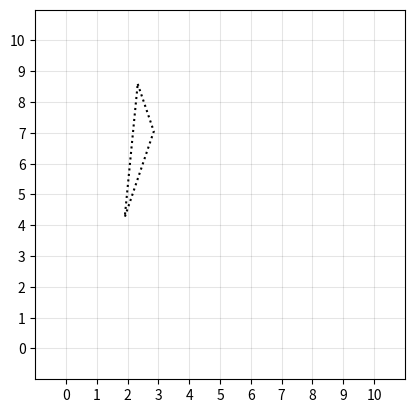

This figure's Python source: (Note: this script raises an exception after producing the figure.)
#!/usr/bin/env python
# boxlet.py - Boxlet class and utilities

# %%
import matplotlib.pyplot as plt
import random
from math import floor, ceil
from collections import namedtuple, defaultdict
from dataclasses import dataclass
from typing import List, Optional, Tuple, Union

Point = namedtuple('Point', ['x', 'y'])
Quad = namedtuple(
    'Quad', ['bottom_left', 'bottom_right', 'top_right', 'top_left'])

# %%


@dataclass
class Boxlet:
    xmin: int
    xmax: int
    ymin: int
    ymax: int
    top: List[int]  # should be length xmax - xmin + 1
    bottom: List[int]  # same length as top

    @classmethod
    def partition(cls, points: List[Point]):
        """ Partition a simple polygon into boxlets """
        boxlets = []  # list we will fill with boxlets and return
        xs = sorted(set(p.x for p in points))
        xy = defaultdict(list)  # map from x -> list of y values
        for p in points:
            # add p.y twice, once for each line segment
            xy[p.x].append(p.y)
            xy[p.x].append(p.y)
        # convert xy to map from x -> sorted list of y values
        xy = {x: sorted(ys) for x, ys in xy.items()}
        for x in xs:
            print('xy', x, xy[x])
        exclude = None
        for i in range(len(xs) - 1):
            left, right = ceil(xs[i]), floor(xs[i + 1])
            if left == exclude:
                left += 1  # avoid double-counting columns
            exclude = right  # set new bound for next iteration
            if right < left:  # doesn't cover any integer points
                continue
            ys = list(reversed(sorted(zip(xy[xs[i]], xy[xs[i + 1]]))))
            print('ys', ys)
            # Create a boxlet for each pair of ys in order
            assert len(ys) % 2 == 0, f'odd number of y values, {points}'
            for j in range(0, len(ys) - 1, 2):
                quad = Quad(bottom_left=Point(xs[i], ys[j + 1][0]),
                            bottom_right=Point(xs[i + 1], ys[j + 1][1]),
                            top_right=Point(xs[i + 1], ys[j][1]),
                            top_left=Point(xs[i], ys[j][0]))
                assert quad.top_left.y >= quad.bottom_left.y, f'{quad}'
                assert quad.top_right.y >= quad.bottom_right.y, f'{quad}'
                assert quad.top_left.x <= quad.top_right.x, f'{quad}'
                assert quad.bottom_left.x <= quad.bottom_right.x, f'{quad}'
                boxlet = cls.from_quad(left, right, quad)
                boxlets.append(boxlet)
        return boxlets

    @classmethod
    def from_quad(cls, left: int, right: int, quad: Quad):
        """ Construct a quadrilateral boxlet from bounding points """
        assert left <= right, f'{left} {right}'
        assert quad.top_left.y >= quad.bottom_left.y, f'{quad}'
        assert quad.top_right.y >= quad.bottom_right.y, f'{quad}'
        assert quad.top_left.x <= quad.top_right.x, f'{quad}'
        assert quad.bottom_left.x <= quad.bottom_right.x, f'{quad}'
        # Only deal with column quads for now
        assert quad.top_left.x == quad.bottom_left.x, f'{quad}'
        assert quad.top_right.x == quad.bottom_right.x, f'{quad}'

        if quad.top_left.x == quad.top_right.x: # Single column
            top = [quad.top_left.y]
            bottom = [quad.bottom_left.y]
        else:  # linear interpolation
            # calculate the top
            C = (quad.top_right.y - quad.top_left.y) / \
                (quad.top_right.x - quad.top_left.x)
            top = [quad.top_left.y + (x - quad.top_left.x)
                * C for x in range(left, right + 1)]
            top = [floor(y) for y in top]
            # calculate the bottom
            C = (quad.bottom_right.y - quad.bottom_left.y) / \
                (quad.bottom_right.x - quad.bottom_left.x)
            bottom = [quad.bottom_left.y +
                    (x - quad.bottom_left.x) * C for x in range(left, right + 1)]
            bottom = [ceil(y) for y in bottom]

        xmin = left
        xmax = right
        ymin = min(bottom)
        ymax = max(top)
        return cls(xmin, xmax, ymin, ymax, top, bottom)

    @classmethod
    def from_perimeter(cls, left: int, right: int, top: List[int], bottom: List[int]):
        """ Construct a boxlet from top and bottom lists """
        assert len(top) == len(bottom), f'{top} {bottom}'
        assert left <= right, f'{left} {right}'
        assert all(t >= b for t, b in zip(top, bottom)), f'{top} {bottom}'
        raise NotImplementedError

    def iter_points(self):
        """ Generate all of the interior points """
        for i, x in enumerate(range(self.xmin, self.xmax + 1)):
            for y in range(self.bottom[i], self.top[i] + 1):
                yield Point(x, y)
        return

# %%  generate 3 random 2d points within [0, 10]
polygon = [Point(random.uniform(0, 10), random.uniform(0, 10))
           for _ in range(3)]

fig, ax = plt.subplots()
ax.set_xlim(-1, 11)
ax.set_ylim(-1, 11)
ax.set_xticks(range(11))
ax.set_yticks(range(11))
ax.grid(which='major', axis='x', linewidth=0.75, color='k', alpha=0.1)
ax.grid(which='major', axis='y', linewidth=0.75, color='k', alpha=0.1)
ax.set_aspect('equal')

cycle = polygon + [polygon[0]]
ax.plot([c.x for c in cycle], [c.y for c in cycle], 'k:')
plt.show()

boxlets = Boxlet.partition(polygon)
print('boxlets', boxlets)

# %%
points = list(boxlet.iter_points())
xs = [p.x for p in points]
ys = [p.y for p in points]

# show integer grid lines
ax.set_xticks(range(11))
ax.set_yticks(range(11))
ax.grid(which='major', axis='x', linewidth=0.75, color='k', alpha=0.1)
ax.grid(which='major', axis='y', linewidth=0.75, color='k', alpha=0.1)

ax.plot([left, left, right, right, left], [bottom_left,
        top_left, top_right, bottom_right, bottom_left], 'k:')
print(f'xs({len(xs)})', xs)
print(f'ys({len(ys)})', ys)
if xs and ys:
    plt.scatter(xs, ys)


# %%
for fname in ['uniform', 'randint']:
    fig, axes = plt.subplots(2, 2)
    fig.suptitle(fname)
    fn = getattr(random, fname)
    for ax in axes.flat:
        bottom_left_y, top_left_y = sorted(fn(0, 10) for _ in range(2))
        bottom_right_y, top_right_y = sorted(fn(0, 10) for _ in range(2))
        left_x, right_x = sorted(fn(0, 10) for _ in range(2))
        print('top left y', top_left_y, 'bottom left y', bottom_left_y)
        print('top right y', top_right_y, 'bottom right y', bottom_right_y)
        print('left x', left_x, 'right x', right_x)
        quad = Quad(top_left=Point(left_x, top_left_y),
                    top_right=Point(right_x, top_right_y),
                    bottom_right=Point(right_x, bottom_right_y),
                    bottom_left=Point(left_x, bottom_left_y))
        left = ceil(left_x)
        right = floor(right_x)

        ax.set_xlim(-1, 11)
        ax.set_ylim(-1, 11)
        ax.set_xticks(range(11))
        ax.set_yticks(range(11))
        ax.grid(which='major', axis='x', linewidth=0.75, color='k', alpha=0.1)
        ax.grid(which='major', axis='y', linewidth=0.75, color='k', alpha=0.1)
        # plot quad
        points = [quad.bottom_left, quad.bottom_right,
                  quad.top_right, quad.top_left, quad.bottom_left]
        ax.plot([p.x for p in points], [p.y for p in points], 'k:')
        # plot boxlet, if nonzero interior points
        if left <= right:
            boxlet = Boxlet.from_quad(left, right, quad)
            print('boxlet', boxlet)
            points = list(boxlet.iter_points())
            xs = [p.x for p in points]
            ys = [p.y for p in points]
            assert xs, f'no points {left} {right}, {quad}'
            assert ys, f'no points {left} {right}, {quad}'
            ax.scatter(xs, ys, s=4)
